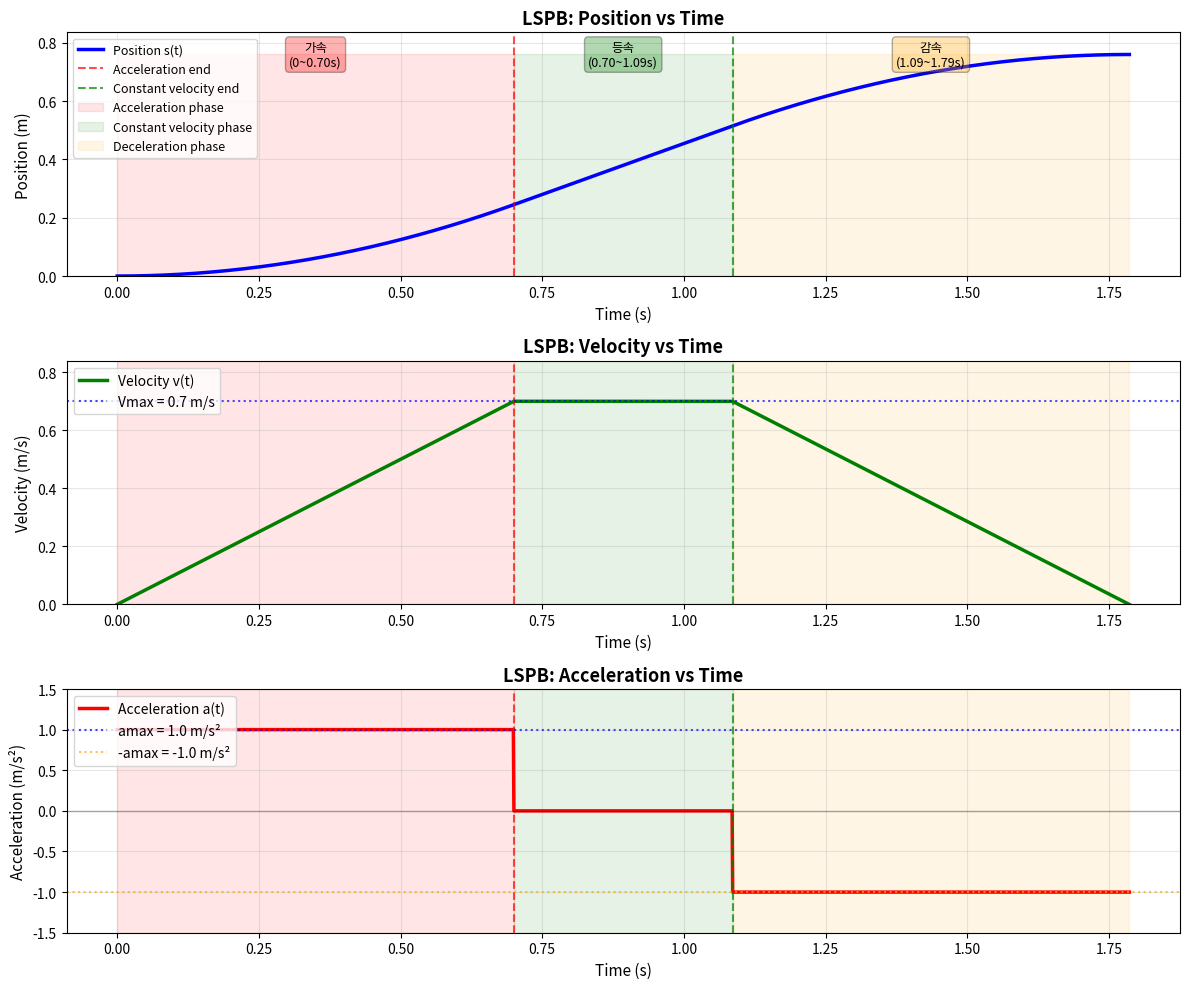
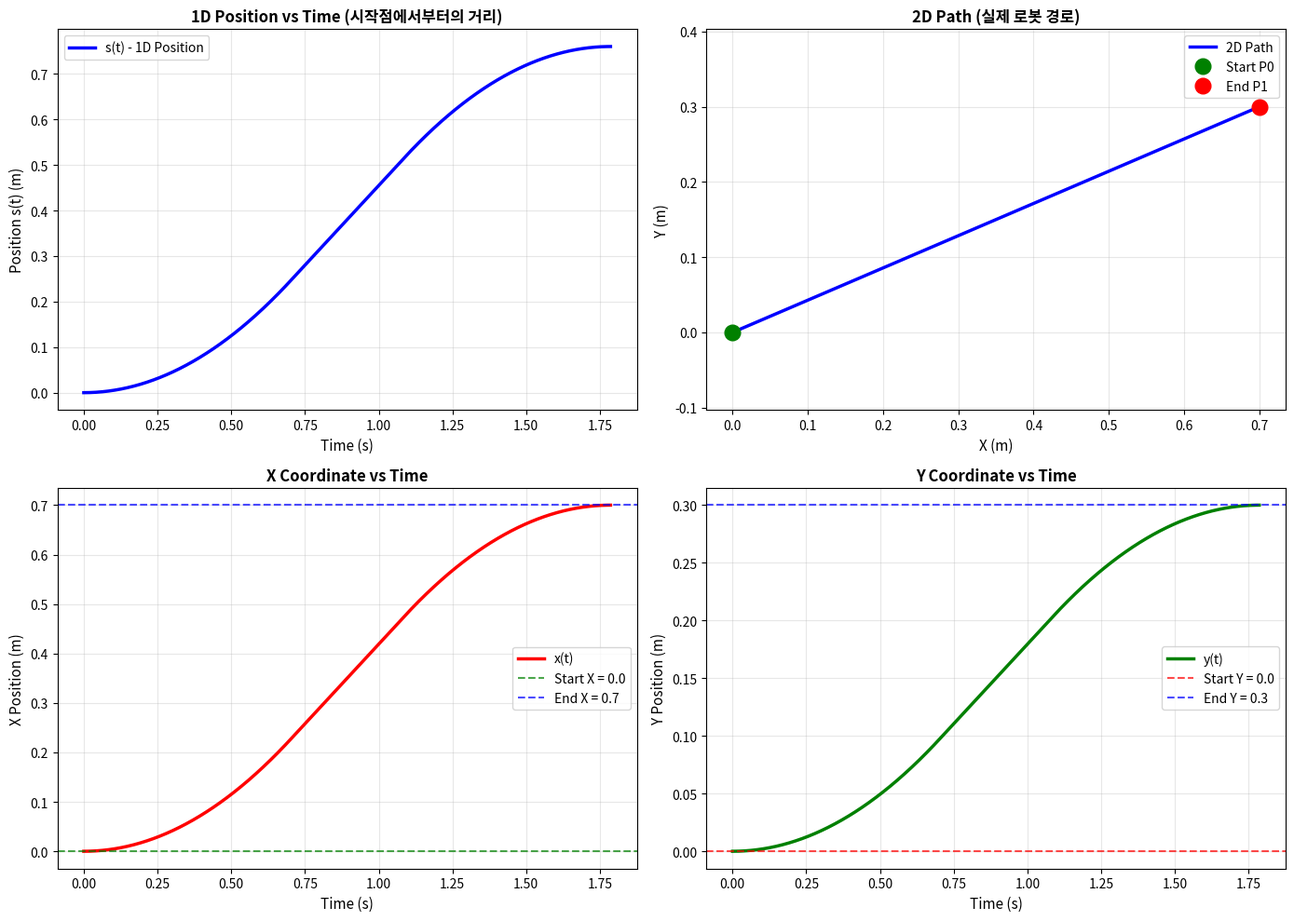

Write the Python code that produced these figures, in order.
import numpy as np
import matplotlib.pyplot as plt

def lspb_profile(L, Vmax, amax, dt=0.001):
    # 1. 가감속 구간 시간
    t_a = Vmax / amax
    d_a = 0.5 * amax * t_a**2

    # 2. 등속구간 거리
    d_c = L - 2 * d_a

    if d_c >= 0:  # 등속구간 존재
        t_c = d_c / Vmax
        T = 2 * t_a + t_c
        t_arr = np.arange(0, T+dt, dt)
        s = np.zeros_like(t_arr)
        v = np.zeros_like(t_arr)
        a = np.zeros_like(t_arr)
        
        for i, t in enumerate(t_arr):
            if t < t_a:  # 가속 구간
                s[i] = 0.5 * amax * t**2
                v[i] = amax * t
                a[i] = amax
            elif t < t_a + t_c:  # 등속 구간
                s[i] = d_a + Vmax * (t - t_a)
                v[i] = Vmax
                a[i] = 0
            else:  # 감속 구간
                tau = t - t_a - t_c
                s[i] = d_a + d_c + Vmax * tau - 0.5 * amax * tau**2
                v[i] = Vmax - amax * tau
                a[i] = -amax
    else:  # 등속구간 없음
        Vpeak = np.sqrt(L * amax)
        t_a = Vpeak / amax
        T = 2 * t_a
        t_arr = np.arange(0, T+dt, dt)
        s = np.zeros_like(t_arr)
        v = np.zeros_like(t_arr)
        a = np.zeros_like(t_arr)
        
        for i, t in enumerate(t_arr):
            if t < t_a:
                s[i] = 0.5 * amax * t**2
                v[i] = amax * t
                a[i] = amax
            else:
                tau = t - t_a
                s[i] = 0.5 * Vpeak**2 / amax + Vpeak * tau - 0.5 * amax * tau**2
                v[i] = Vpeak - amax * tau
                a[i] = -amax
    
    return t_arr, s, v, a, t_a, d_a, t_c if d_c >= 0 else 0, d_c if d_c >= 0 else 0

# 파라미터
L = 0.76      # 총 거리 (m)
Vmax = 0.70   # 최대 속도 (m/s)
amax = 1.0    # 최대 가속도 (m/s²)

# LSPB 프로필 생성
t, s, v, a, t_a, d_a, t_c, d_c = lspb_profile(L, Vmax, amax)

# 구간 정보 계산
T = t[-1]
t_a_end = t_a
t_c_start = t_a
t_c_end = t_a + t_c
t_dec_start = t_a + t_c
t_dec_end = T

print("=" * 60)
print("LSPB (Linear Segment with Parabolic Blends) 분석")
print("=" * 60)
print(f"총 거리 (L): {L:.4f} m")
print(f"최대 속도 (Vmax): {Vmax:.4f} m/s")
print(f"최대 가속도 (amax): {amax:.4f} m/s²")
print("-" * 60)
print(f"[가속 구간]")
print(f"  시간: 0 ~ {t_a_end:.4f} s")
print(f"  거리: 0 ~ {d_a:.4f} m")
print(f"  식: s(t) = 0.5 * amax * t²")
print("-" * 60)
print(f"[등속 구간]")
print(f"  시간: {t_c_start:.4f} ~ {t_c_end:.4f} s")
print(f"  거리: {d_a:.4f} ~ {d_a + d_c:.4f} m")
print(f"  식: s(t) = d_a + Vmax * (t - t_a)")
print("-" * 60)
print(f"[감속 구간]")
print(f"  시간: {t_dec_start:.4f} ~ {t_dec_end:.4f} s")
print(f"  거리: {d_a + d_c:.4f} ~ {L:.4f} m")
print(f"  식: s(t) = d_a + d_c + Vmax * τ - 0.5 * amax * τ²")
print("-" * 60)
print(f"전체 소요 시간 (T): {T:.4f} s")
print("=" * 60)

# ===== 그래프 그리기 =====
fig, (ax1, ax2, ax3) = plt.subplots(3, 1, figsize=(12, 10))

# 1. 위치 vs 시간
ax1.plot(t, s, 'b-', linewidth=2.5, label='Position s(t)')
ax1.axvline(x=t_a_end, color='r', linestyle='--', alpha=0.7, label='Acceleration end')
ax1.axvline(x=t_c_end, color='g', linestyle='--', alpha=0.7, label='Constant velocity end')
ax1.fill_between([0, t_a_end], 0, L, alpha=0.1, color='red', label='Acceleration phase')
ax1.fill_between([t_c_start, t_c_end], 0, L, alpha=0.1, color='green', label='Constant velocity phase')
ax1.fill_between([t_dec_start, t_dec_end], 0, L, alpha=0.1, color='orange', label='Deceleration phase')
ax1.set_xlabel('Time (s)', fontsize=11)
ax1.set_ylabel('Position (m)', fontsize=11)
ax1.set_title('LSPB: Position vs Time', fontsize=13, fontweight='bold')
ax1.legend(fontsize=9, loc='upper left')
ax1.grid(True, alpha=0.3)
ax1.set_ylim([0, L*1.1])

# 2. 속도 vs 시간
ax2.plot(t, v, 'g-', linewidth=2.5, label='Velocity v(t)')
ax2.axvline(x=t_a_end, color='r', linestyle='--', alpha=0.7)
ax2.axvline(x=t_c_end, color='g', linestyle='--', alpha=0.7)
ax2.axhline(y=Vmax, color='b', linestyle=':', alpha=0.7, label=f'Vmax = {Vmax} m/s')
ax2.fill_between([0, t_a_end], 0, Vmax*1.2, alpha=0.1, color='red')
ax2.fill_between([t_c_start, t_c_end], 0, Vmax*1.2, alpha=0.1, color='green')
ax2.fill_between([t_dec_start, t_dec_end], 0, Vmax*1.2, alpha=0.1, color='orange')
ax2.set_xlabel('Time (s)', fontsize=11)
ax2.set_ylabel('Velocity (m/s)', fontsize=11)
ax2.set_title('LSPB: Velocity vs Time', fontsize=13, fontweight='bold')
ax2.legend(fontsize=10, loc='upper left')
ax2.grid(True, alpha=0.3)
ax2.set_ylim([0, Vmax*1.2])

# 3. 가속도 vs 시간
ax3.plot(t, a, 'r-', linewidth=2.5, label='Acceleration a(t)')
ax3.axvline(x=t_a_end, color='r', linestyle='--', alpha=0.7)
ax3.axvline(x=t_c_end, color='g', linestyle='--', alpha=0.7)
ax3.axhline(y=amax, color='b', linestyle=':', alpha=0.7, label=f'amax = {amax} m/s²')
ax3.axhline(y=-amax, color='orange', linestyle=':', alpha=0.7, label=f'-amax = {-amax} m/s²')
ax3.axhline(y=0, color='k', linestyle='-', linewidth=1, alpha=0.3)
ax3.fill_between([0, t_a_end], -amax*1.5, amax*1.5, alpha=0.1, color='red')
ax3.fill_between([t_c_start, t_c_end], -amax*1.5, amax*1.5, alpha=0.1, color='green')
ax3.fill_between([t_dec_start, t_dec_end], -amax*1.5, amax*1.5, alpha=0.1, color='orange')
ax3.set_xlabel('Time (s)', fontsize=11)
ax3.set_ylabel('Acceleration (m/s²)', fontsize=11)
ax3.set_title('LSPB: Acceleration vs Time', fontsize=13, fontweight='bold')
ax3.legend(fontsize=10, loc='upper left')
ax3.grid(True, alpha=0.3)
ax3.set_ylim([-amax*1.5, amax*1.5])

# 텍스트 박스로 구간 표시
textstr_acc = f'가속\n(0~{t_a_end:.2f}s)'
ax1.text(t_a_end/2, L*0.95, textstr_acc, ha='center', fontsize=9, 
         bbox=dict(boxstyle='round', facecolor='red', alpha=0.3))

textstr_const = f'등속\n({t_c_start:.2f}~{t_c_end:.2f}s)'
ax1.text((t_c_start+t_c_end)/2, L*0.95, textstr_const, ha='center', fontsize=9,
         bbox=dict(boxstyle='round', facecolor='green', alpha=0.3))

textstr_dec = f'감속\n({t_dec_start:.2f}~{t_dec_end:.2f}s)'
ax1.text((t_dec_start+t_dec_end)/2, L*0.95, textstr_dec, ha='center', fontsize=9,
         bbox=dict(boxstyle='round', facecolor='orange', alpha=0.3))

plt.tight_layout()
plt.show()




import numpy as np
import matplotlib.pyplot as plt

# 시작점과 끝점
P0 = np.array([0.0, 0.0])
P1 = np.array([0.7, 0.3])

# LSPB 프로필
t, s, v, a, t_a, d_a, t_c, d_c = lspb_profile(L, Vmax, amax)

# 1D Position → 2D 좌표 변환
lambda_ = s / L
x = P0[0] + lambda_ * (P1[0] - P0[0])
y = P0[1] + lambda_ * (P1[1] - P0[1])

# ===== 그래프 =====
fig, axes = plt.subplots(2, 2, figsize=(14, 10))

# (0, 0) 1D Position vs Time
ax = axes[0, 0]
ax.plot(t, s, 'b-', linewidth=2.5, label='s(t) - 1D Position')
ax.set_xlabel('Time (s)', fontsize=11)
ax.set_ylabel('Position s(t) (m)', fontsize=11)
ax.set_title('1D Position vs Time (시작점에서부터의 거리)', fontsize=12, fontweight='bold')
ax.grid(True, alpha=0.3)
ax.legend(fontsize=10)

# (0, 1) 2D 경로
ax = axes[0, 1]
ax.plot(x, y, 'b-', linewidth=2.5, label='2D Path')
ax.plot(P0[0], P0[1], 'go', markersize=12, label='Start P0')
ax.plot(P1[0], P1[1], 'ro', markersize=12, label='End P1')
ax.set_xlabel('X (m)', fontsize=11)
ax.set_ylabel('Y (m)', fontsize=11)
ax.set_title('2D Path (실제 로봇 경로)', fontsize=12, fontweight='bold')
ax.grid(True, alpha=0.3)
ax.legend(fontsize=10)
ax.axis('equal')

# (1, 0) X 좌표 vs Time
ax = axes[1, 0]
ax.plot(t, x, 'r-', linewidth=2.5, label='x(t)')
ax.axhline(y=P0[0], color='g', linestyle='--', alpha=0.7, label=f'Start X = {P0[0]}')
ax.axhline(y=P1[0], color='b', linestyle='--', alpha=0.7, label=f'End X = {P1[0]}')
ax.set_xlabel('Time (s)', fontsize=11)
ax.set_ylabel('X Position (m)', fontsize=11)
ax.set_title('X Coordinate vs Time', fontsize=12, fontweight='bold')
ax.grid(True, alpha=0.3)
ax.legend(fontsize=10)

# (1, 1) Y 좌표 vs Time
ax = axes[1, 1]
ax.plot(t, y, 'g-', linewidth=2.5, label='y(t)')
ax.axhline(y=P0[1], color='r', linestyle='--', alpha=0.7, label=f'Start Y = {P0[1]}')
ax.axhline(y=P1[1], color='b', linestyle='--', alpha=0.7, label=f'End Y = {P1[1]}')
ax.set_xlabel('Time (s)', fontsize=11)
ax.set_ylabel('Y Position (m)', fontsize=11)
ax.set_title('Y Coordinate vs Time', fontsize=12, fontweight='bold')
ax.grid(True, alpha=0.3)
ax.legend(fontsize=10)

plt.tight_layout()
plt.show()

# 특정 시간에서의 위치 출력
print("=" * 70)
print("Position의 의미 - 특정 시간에서의 좌표")
print("=" * 70)
print(f"시작점 P0: {P0}")
print(f"끝점 P1: {P1}")
print(f"총 거리 L: {L:.4f} m")
print("-" * 70)

time_indices = [0, len(t)//4, len(t)//2, 3*len(t)//4, -1]
for idx in time_indices:
    print(f"\n시간 t = {t[idx]:.4f} s:")
    print(f"  1D Position s(t) = {s[idx]:.4f} m")
    print(f"  진행 비율 λ = {s[idx]/L:.4f} ({s[idx]/L*100:.2f}%)")
    print(f"  2D 좌표 = ({x[idx]:.4f}, {y[idx]:.4f})")
    print(f"  속도 = {v[idx]:.4f} m/s")
print("=" * 70)
